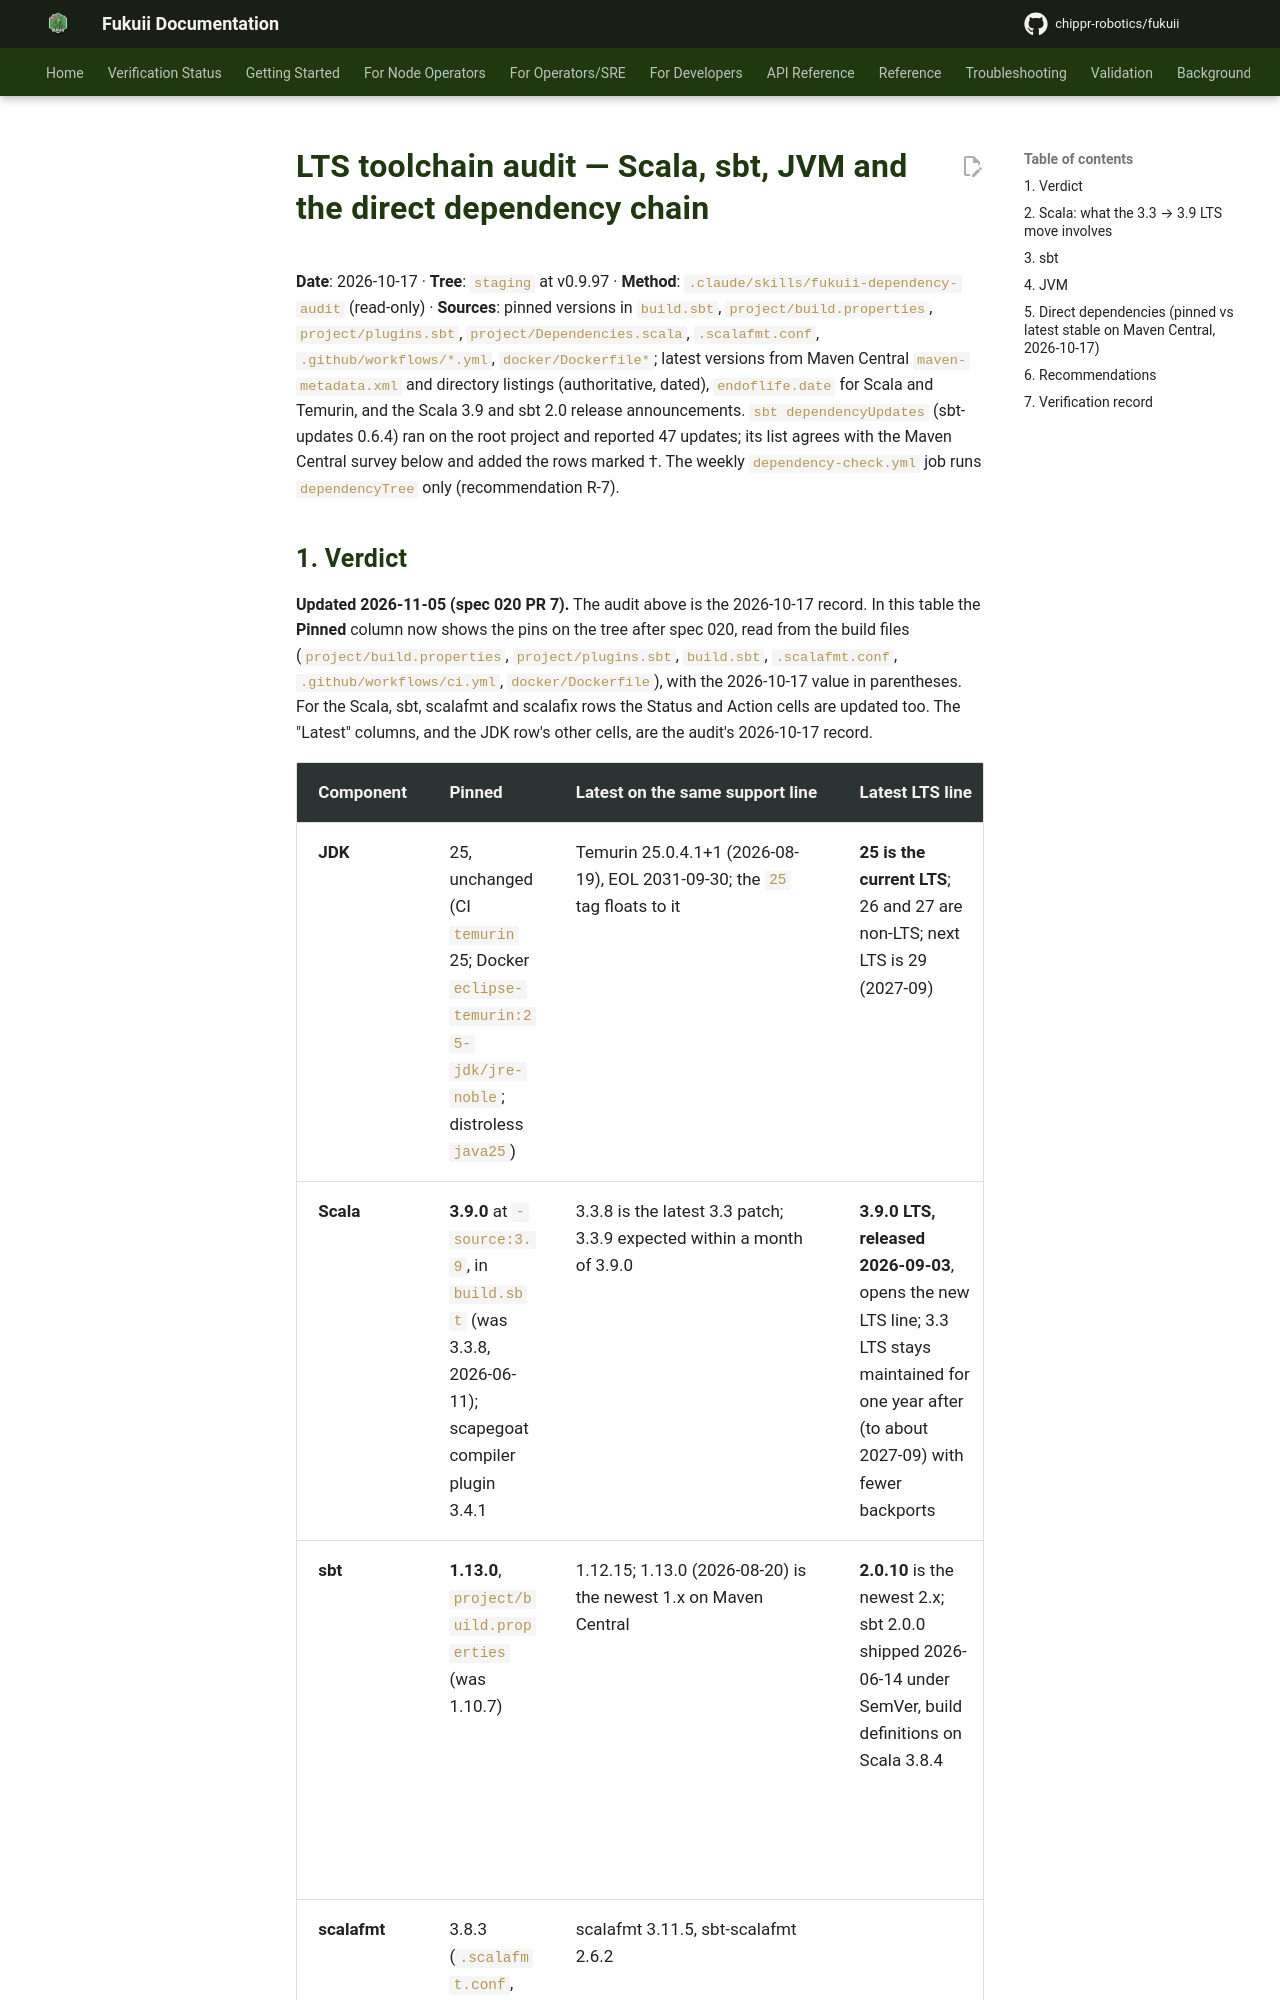

repository: chippr-robotics/fukuii · page: pr-preview/pr-1926/reports/LTS_TOOLCHAIN_AUDIT_2026-10/index.html · generator: mkdocs

# LTS toolchain audit — Scala, sbt, JVM and the direct dependency chain

**Date**: 2026-10-17 · **Tree**: `staging` at v0.9.97 · **Method**: `.claude/skills/fukuii-dependency-audit` (read-only)
· **Sources**: pinned versions in `build.sbt`, `project/build.properties`, `project/plugins.sbt`,
`project/Dependencies.scala`, `.scalafmt.conf`, `.github/workflows/*.yml`, `docker/Dockerfile*`; latest versions from
Maven Central `maven-metadata.xml` and directory listings (authoritative, dated), `endoflife.date` for Scala and
Temurin, and the Scala 3.9 and sbt 2.0 release announcements. `sbt dependencyUpdates` (sbt-updates 0.6.4) ran on the
root project and reported 47 updates; its list agrees with the Maven Central survey below and added the rows marked †.
The weekly `dependency-check.yml` job runs `dependencyTree` only (recommendation R-7).
